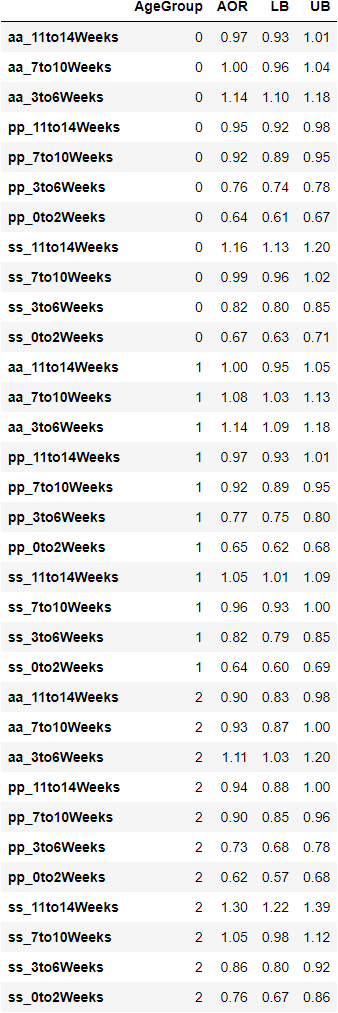

Values plotted in this chart, from the file beside it:
, AgeGroup, AOR, LB, UB
aa_11to14Weeks, 0, 0.97, 0.93, 1.01
aa_7to10Weeks, 0, 1.0, 0.96, 1.04
aa_3to6Weeks, 0, 1.14, 1.1, 1.18
pp_11to14Weeks, 0, 0.95, 0.92, 0.98
pp_7to10Weeks, 0, 0.92, 0.89, 0.95
pp_3to6Weeks, 0, 0.76, 0.74, 0.78
pp_0to2Weeks, 0, 0.64, 0.61, 0.67
ss_11to14Weeks, 0, 1.16, 1.13, 1.2
ss_7to10Weeks, 0, 0.99, 0.96, 1.02
ss_3to6Weeks, 0, 0.82, 0.8, 0.85
ss_0to2Weeks, 0, 0.67, 0.63, 0.71
aa_11to14Weeks, 1, 1.0, 0.95, 1.05
aa_7to10Weeks, 1, 1.08, 1.03, 1.13
aa_3to6Weeks, 1, 1.14, 1.09, 1.18
pp_11to14Weeks, 1, 0.97, 0.93, 1.01
pp_7to10Weeks, 1, 0.92, 0.89, 0.95
pp_3to6Weeks, 1, 0.77, 0.75, 0.8
pp_0to2Weeks, 1, 0.65, 0.62, 0.68
ss_11to14Weeks, 1, 1.05, 1.01, 1.09
ss_7to10Weeks, 1, 0.96, 0.93, 1.0
ss_3to6Weeks, 1, 0.82, 0.79, 0.85
ss_0to2Weeks, 1, 0.64, 0.6, 0.69
aa_11to14Weeks, 2, 0.9, 0.83, 0.98
aa_7to10Weeks, 2, 0.93, 0.87, 1.0
aa_3to6Weeks, 2, 1.11, 1.03, 1.2
pp_11to14Weeks, 2, 0.94, 0.88, 1.0
pp_7to10Weeks, 2, 0.9, 0.85, 0.96
pp_3to6Weeks, 2, 0.73, 0.68, 0.78
pp_0to2Weeks, 2, 0.62, 0.57, 0.68
ss_11to14Weeks, 2, 1.3, 1.22, 1.39
ss_7to10Weeks, 2, 1.05, 0.98, 1.12
ss_3to6Weeks, 2, 0.86, 0.8, 0.92
ss_0to2Weeks, 2, 0.76, 0.67, 0.86
